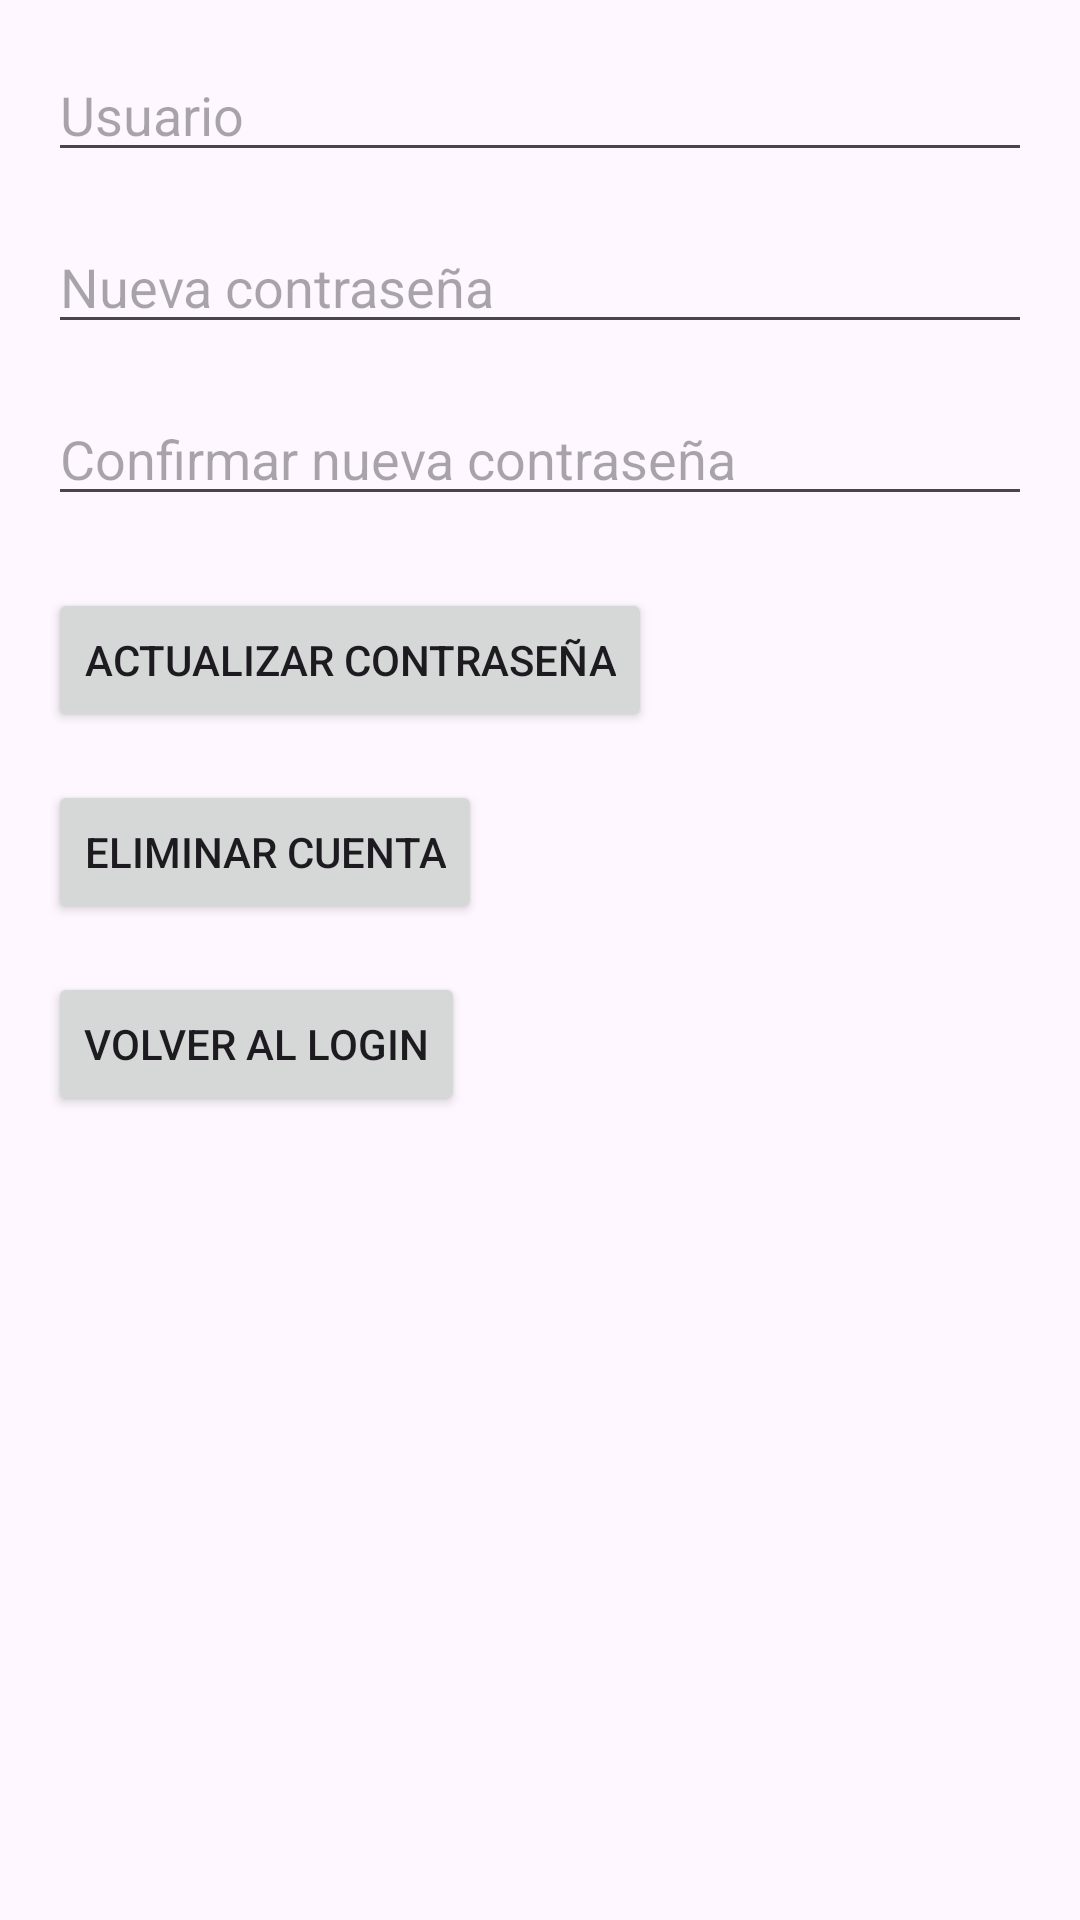

Android layout source for this screen:
<!-- AndroidManifest.xml: application theme Theme.Foodhub -->
<!-- res/layout/activity_update_password.xml -->
<?xml version="1.0" encoding="utf-8"?>
<LinearLayout xmlns:android="http://schemas.android.com/apk/res/android"
    android:layout_width="match_parent"
    android:layout_height="match_parent"
    android:orientation="vertical"
    android:padding="16dp">

    
    <EditText
        android:id="@+id/editTextUsernameOrEmail"
        android:layout_width="match_parent"
        android:layout_height="wrap_content"
        android:hint="Usuario"
        android:inputType="textPersonName"
        android:layout_marginBottom="16dp" />

    
    <EditText
        android:id="@+id/editTextNewPassword"
        android:layout_width="match_parent"
        android:layout_height="wrap_content"
        android:hint="Nueva contraseña"
        android:inputType="textPassword"
        android:layout_marginBottom="16dp" />

    
    <EditText
        android:id="@+id/editTextConfirmNewPassword"
        android:layout_width="match_parent"
        android:layout_height="wrap_content"
        android:hint="Confirmar nueva contraseña"
        android:inputType="textPassword"
        android:layout_marginBottom="24dp" />

    
    <Button
        android:id="@+id/buttonUpdatePassword"
        android:layout_width="wrap_content"
        android:layout_height="wrap_content"
        android:text="Actualizar Contraseña"
        android:layout_marginBottom="16dp" />

    
    <Button
        android:id="@+id/buttonDeleteAccount"
        android:layout_width="wrap_content"
        android:layout_height="wrap_content"
        android:text="Eliminar Cuenta"
        android:layout_marginBottom="16dp" />

    
    <Button
        android:id="@+id/buttonBackToLogin"
        android:layout_width="wrap_content"
        android:layout_height="wrap_content"
        android:text="Volver al Login" />

</LinearLayout>
<!-- resources referenced by this layout -->
<resources>
  <style name="Theme.Foodhub" parent="Base.Theme.Foodhub" />
  <style name="Base.Theme.Foodhub" parent="Theme.Material3.DayNight.NoActionBar">
          
          
      </style>
</resources>
